The GitHub repository ananya-byte/AlzheimerDataset contains a labelled image folder "dataset" with 4 categories: mild dementia, moderate dementia, non-demented, very mild dementia. Examples follow, each with its label.

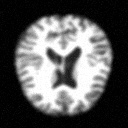
Label: non-demented

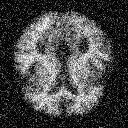
Label: mild dementia

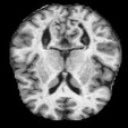
Label: non-demented

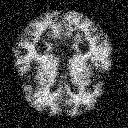
Label: moderate dementia

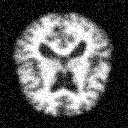
Label: very mild dementia

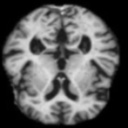
Label: very mild dementia
